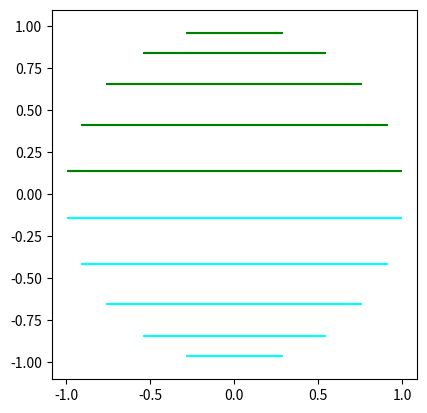

The matplotlib source for this figure:
import numpy as np
import matplotlib.pyplot as pl

def rotX(f):
    cs,sn = np.cos(f), np.sin(f)
    matr = np.eye(3)
    matr[1,1] = matr[2,2] = cs
    matr[1,2] = -sn
    matr[2,1] = sn
    return matr

def rotY(f):
    cs,sn = np.cos(f), np.sin(f)
    matr = np.eye(3)
    matr[0,0] = matr[2,2] = cs
    matr[2,0] = -sn
    matr[0,2] = sn
    return matr


def rotZ(f):
    cs,sn = np.cos(f), np.sin(f)
    matr = np.eye(3)
    matr[0,0] = matr[1,1] = cs
    matr[0,1] = -sn
    matr[1,0] = sn
    return matr

def merid(lat):
    return np.array([0,np.cos(lat),np.sin(lat)]).T

wye = np.array([0,1,0]).T

lon = np.linspace(0,2*np.pi,50)

az = 0.5
for ay in np.linspace(0,2*np.pi,256):
    pl.clf()
    for lat in np.linspace(-np.pi/2,np.pi/2,12):
        p = np.array([rotZ(az) @ rotY(ay) @ rotZ(l) @ rotX(lat) @ wye for l in lon])
        if lat > 0:
            col = 'green'
        else:
            col = 'cyan'
        pl.plot(p[:,1],p[:,2],color=col)
    pl.gca().set_aspect(1)
    pl.pause(.01)
